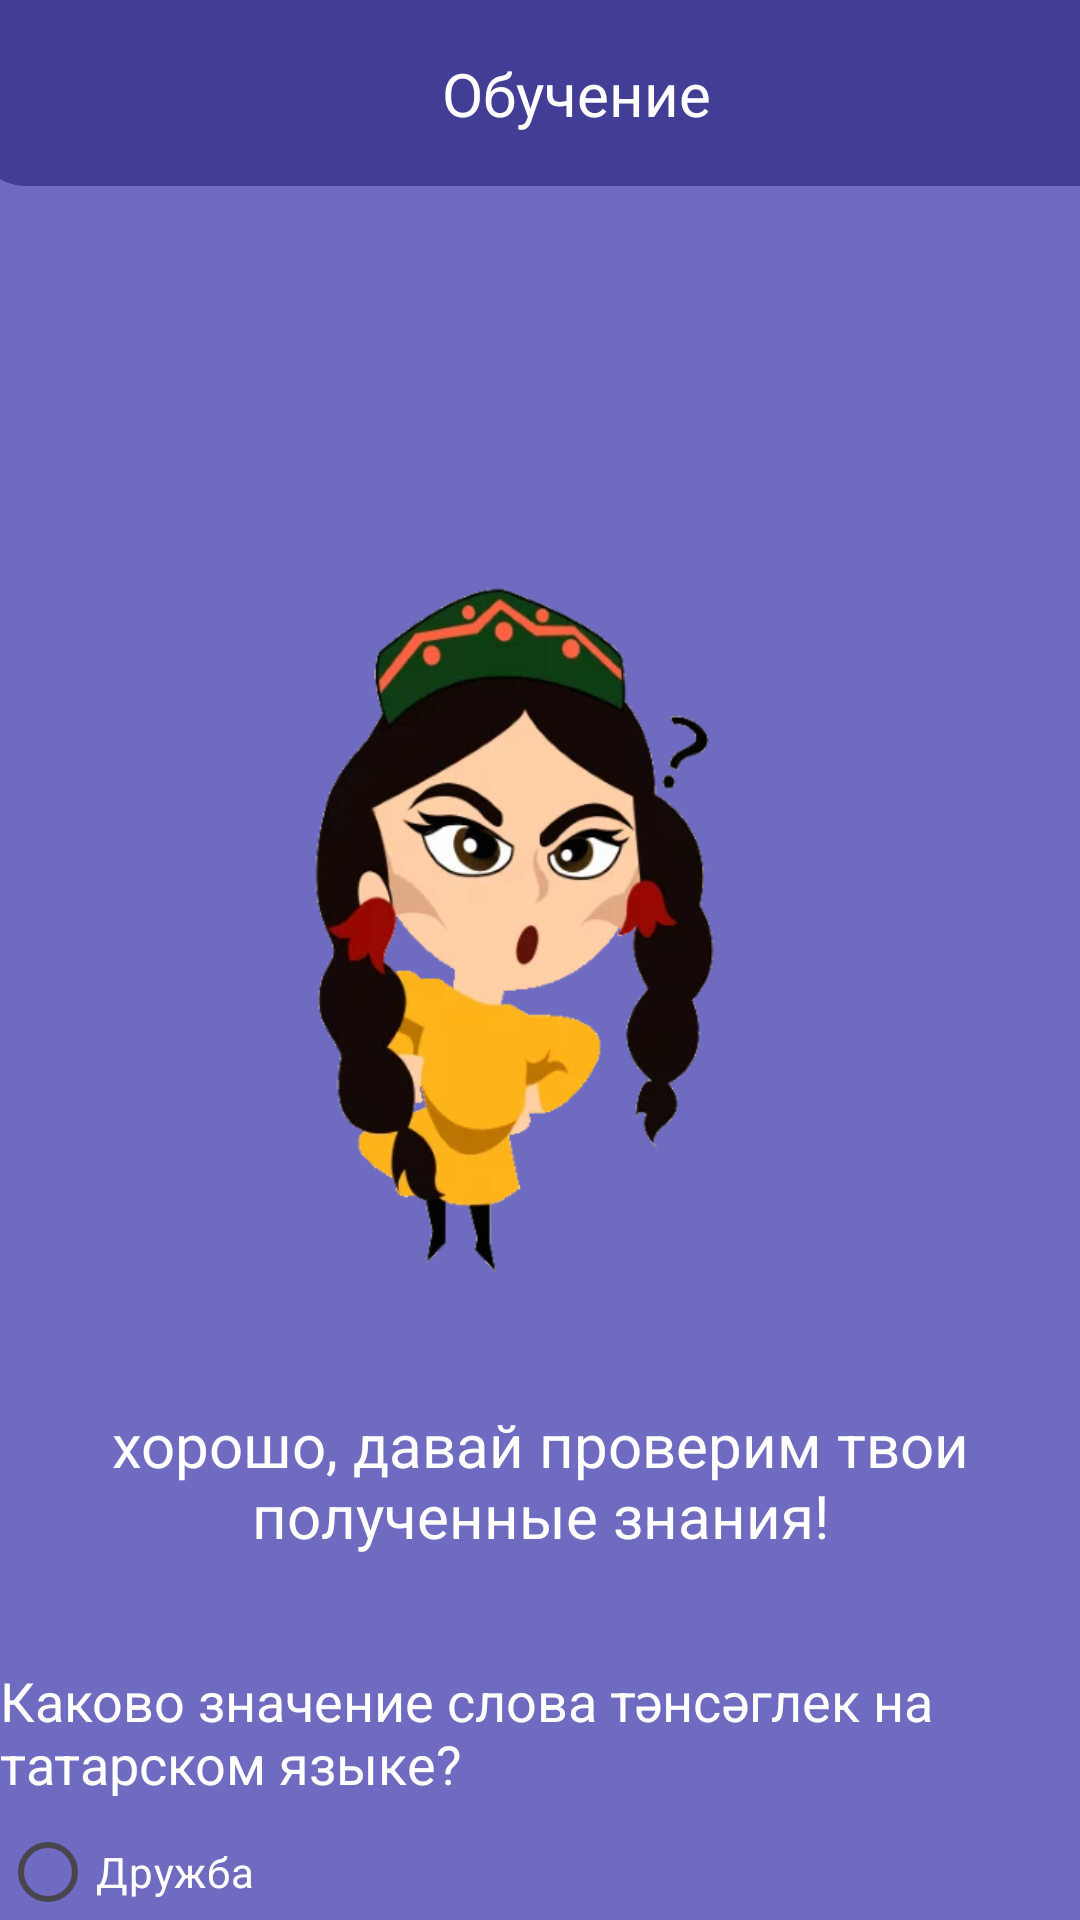

This screen was rendered from an Android layout file. Write that file and the resources it references.
<!-- AndroidManifest.xml: application theme Theme.KarimTest -->
<!-- res/layout/activity_level3_intermadialate.xml -->
<?xml version="1.0" encoding="utf-8"?>
<ScrollView xmlns:android="http://schemas.android.com/apk/res/android"
    xmlns:app="http://schemas.android.com/apk/res-auto"
    xmlns:tools="http://schemas.android.com/tools"
    android:layout_width="match_parent"
    android:layout_height="match_parent"
    android:fillViewport="true"
    android:background="#6F6BC0"
    android:scrollbars="none">

    <LinearLayout
        android:layout_width="match_parent"
        android:layout_height="wrap_content"
        android:orientation="vertical"
        >
        <androidx.constraintlayout.widget.ConstraintLayout
            android:id="@+id/header"
            android:layout_width="426dp"
            android:layout_marginLeft="-8dp"
            android:layout_height="wrap_content"
            android:layout_marginTop="0dp"
            android:background="@drawable/rounded_header_background"
            app:layout_constraintTop_toTopOf="parent"
            app:layout_constraintStart_toStartOf="parent"
            app:layout_constraintEnd_toEndOf="parent"
            android:padding="16dp">

            <TextView
                android:id="@+id/headerText"
                android:layout_width="wrap_content"
                android:layout_height="wrap_content"
                android:text="Обучение"
                android:textColor="#FFFFFF"
                android:layout_marginLeft="139dp"
                android:textSize="20sp"
                app:layout_constraintStart_toStartOf="parent"
                app:layout_constraintTop_toTopOf="parent"
                app:layout_constraintBottom_toBottomOf="parent" />

            <ImageView
                android:id="@+id/profileIcon"
                android:layout_width="50dp"
                android:layout_height="30dp"
                android:src="@drawable/profile"
                app:layout_constraintEnd_toEndOf="parent"
                app:layout_constraintTop_toTopOf="parent"
                app:layout_constraintBottom_toBottomOf="parent" />
        </androidx.constraintlayout.widget.ConstraintLayout>

        <ImageView
            android:id="@+id/imageView_nachalo"
            android:layout_width="259dp"
            android:layout_height="283dp"
            android:layout_gravity="center"
            android:layout_marginStart="72dp"
            android:layout_marginTop="107dp"
            android:layout_marginEnd="80dp"
            app:srcCompat="@drawable/pers_fon4" />

        <TextView
            android:id="@+id/textView_nachalo2"
            android:layout_width="match_parent"
            android:layout_height="wrap_content"
            android:text="хорошо, давай проверим твои полученные знания!"
            android:textSize="20sp"
            android:gravity="center"
            android:textColor="@color/white"
            android:paddingTop="16dp"
            android:paddingBottom="16dp" />

        <TextView
            android:id="@+id/textView_question1"
            android:layout_width="wrap_content"
            android:layout_height="wrap_content"
            android:layout_marginTop="20dp"
            android:textColor="@color/white"
            android:text="Каково значение слова тәнсәглек на татарском языке?"
            android:textSize="18sp"/>

        <RadioGroup
            android:id="@+id/radioGroup1"
            android:layout_width="match_parent"
            android:layout_height="wrap_content"
            android:orientation="vertical">

            <RadioButton
                android:id="@+id/radioButton1a"
                android:layout_width="wrap_content"
                android:layout_height="wrap_content"
                android:textColor="@color/white"
                android:text="Дружба" />

            <RadioButton
                android:id="@+id/radioButton1b"
                android:layout_width="wrap_content"
                android:layout_height="wrap_content"
                android:textColor="@color/white"
                android:text="Свобода" />

            <RadioButton
                android:id="@+id/radioButton1c"
                android:layout_width="wrap_content"
                android:layout_height="wrap_content"
                android:textColor="@color/white"
                android:text="Любовь"
                android:checked="true" />


        </RadioGroup>

        <TextView
            android:id="@+id/textView_question2"
            android:layout_width="wrap_content"
            android:layout_height="wrap_content"
            android:textColor="@color/white"
            android:layout_marginTop="20dp"
            android:text="Какое слово правильно вставить в следующее предложение: Я хочу получить новые яуапы?"
            android:textSize="18sp"/>

        <RadioGroup
            android:id="@+id/radioGroup2"
            android:layout_width="match_parent"
            android:layout_height="wrap_content"
            android:textColor="@color/white"
            android:orientation="vertical">

            <RadioButton
                android:id="@+id/radioButton2a"
                android:layout_width="wrap_content"
                android:textColor="@color/white"
                android:layout_height="wrap_content"
                android:text="Друзей" />

            <RadioButton
                android:id="@+id/radioButton2b"
                android:layout_width="wrap_content"
                android:textColor="@color/white"
                android:layout_height="wrap_content"
                android:text="Путешествия" />

            <RadioButton
                android:id="@+id/radioButton2c"
                android:layout_width="wrap_content"
                android:textColor="@color/white"
                android:layout_height="wrap_content"
                android:text="Знания" />


        </RadioGroup>


        <Button
            android:id="@+id/button_nachalo3"
            android:layout_width="200dp"
            android:layout_height="wrap_content"
            android:layout_gravity="center"
            android:layout_marginTop="20dp"
            android:backgroundTint="#423E96"
            android:text="Готово!" />

    </LinearLayout>

</ScrollView>
<!-- resources referenced by this layout -->
<resources>
  <color name="white">#FFFFFFFF</color>
  <!-- drawable pers_fon4: png bitmap (drawable, 101109 bytes) -->
  <!-- drawable rounded_header_background (drawable) -->
  <?xml version="1.0" encoding="utf-8"?>
  <shape xmlns:android="http://schemas.android.com/apk/res/android">
      <solid android:color="#423E96" />
      <corners android:bottomLeftRadius="16dp" android:bottomRightRadius="16dp" />
  </shape>
  <style name="Theme.KarimTest" parent="Base.Theme.KarimTest" />
  <style name="Base.Theme.KarimTest" parent="Theme.Material3.DayNight.NoActionBar">
          
          
      </style>
</resources>
